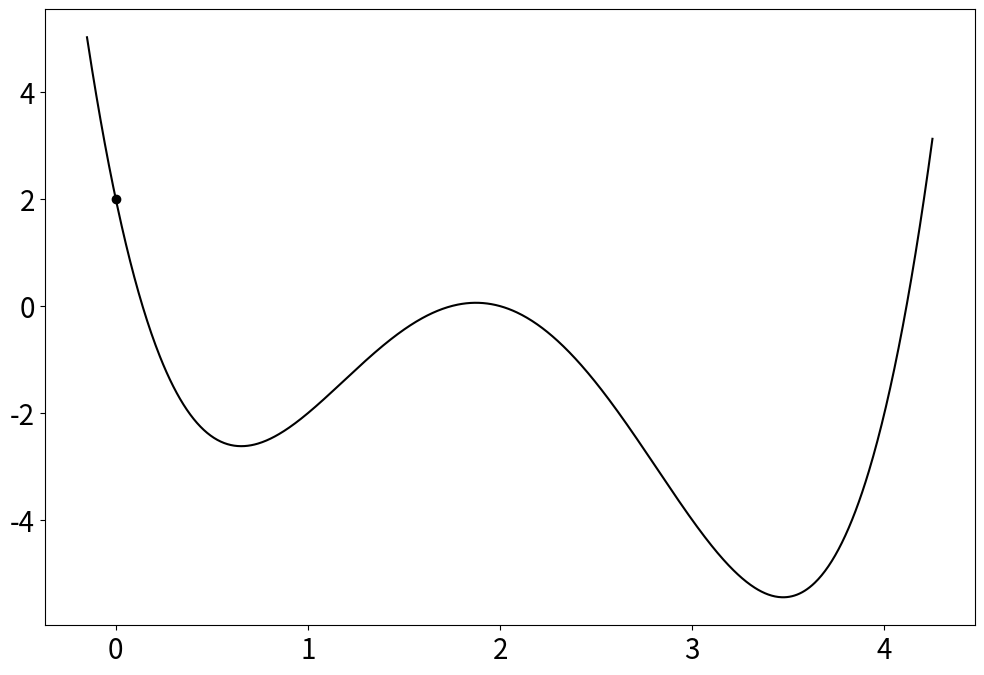

This figure's Python source: (Note: this script raises an exception after producing the figure.)
import numpy as np
import matplotlib.pyplot as plt
import seaborn as sns

def main():
    c1_list = [0, 0.1, 0.2, 0.5, 1]
    colors = sns.color_palette("Set1", len(c1_list))

    xmin, xmax = -0.15, 4.25
    ymin, ymax = -6, 8

    phi = Function(scale=-1, offset=-2)
    _phi = Function(scale=-1, offset=-2, no_grad=True)
    alpha = np.linspace(xmin, xmax, 1000)
    phi_alpha = phi(alpha)
    
    for c1, color in zip(c1_list, colors):
        plt.figure(figsize=(12,8))

        plt.plot(alpha, phi_alpha, color='black')
        plt.scatter([0], [_phi(0)], color='black')

        bound = _phi(0) + c1 * alpha * phi.derivative(0)
        mask = (bound >= phi_alpha)
        mask = mask.astype(np.int)
        is_boundary = mask[1:] - mask[:-1]
        is_boundary = is_boundary.astype(np.bool)

        start = None

        for _alpha, _is_boundary in zip(alpha, is_boundary):
            if _is_boundary:
                if start is None:
                    start = _alpha
                else:
                    plt.axvspan(start, _alpha, color=color, alpha=0.2)
                    start = None
        
        if start is not None:
            plt.axvspan(start, _alpha, color=color, alpha=0.2)
            start = None

        plt.plot(alpha, bound, label=r"$c_{1}=$" + r"${}$".format(c), color=color)

        plt.xlim(xmin, xmax)
        plt.ylim(ymin, ymax)
        plt.xlabel(r'$\alpha$')
        plt.ylabel(r'$\phi(\alpha)$')
        plt.legend()

        plt.savefig("figures/fig-linear-search_Armijo_c1={}.png".format(c), bbox_inches='tight')
        plt.close()

    # Total
    plt.figure(figsize=(12,8))

    plt.plot(alpha, phi_alpha, color='black')
    plt.scatter([0], [_phi(0)], color='black')

    for c1, color in zip(c1_list, colors):
        bound = _phi(0) + c1 * alpha * phi.derivative(0)

        plt.plot(alpha, bound, label=r"$c_{1}=$" + r"${}$".format(c), color=color)

    plt.xlim(xmin, xmax)
    plt.ylim(ymin, ymax)
    plt.xlabel(r'$\alpha$')
    plt.ylabel(r'$\phi(\alpha)$')
    plt.legend()

    plt.savefig("figures/fig-linear-search_Armijo.png", bbox_inches='tight')
    plt.close()


class Function:
    def __init__(self, scale=1, offset=0, no_grad=False):
        self.x = None
        self.scale = scale
        self.offset = offset
        self.no_grad = no_grad

    def __call__(self, x):
        if self.x is not None and not self.no_grad:
            raise ValueError("Function has already called.")
        scale = self.scale
        offset = self.offset
        self.x = x

        scaled = scale * x - offset

        return scaled**4 - 4 * scaled**2 + scaled

    def derivative(self, x=None, derivative_cum=1):
        if self.no_grad:
            raise ValueError("You are given `no_grad=True`.")
        if self.x is None:
            raise ValueError("Function has not called yet.")
        scale = self.scale
        offset = self.offset
        if x is None:
            x = self.x

        scaled = scale * x - offset

        return derivative_cum * scale * (4 * scaled**3 - 8 * scaled + 1)


if __name__ == '__main__':
    plt.rcParams['font.size'] = 20
    main()